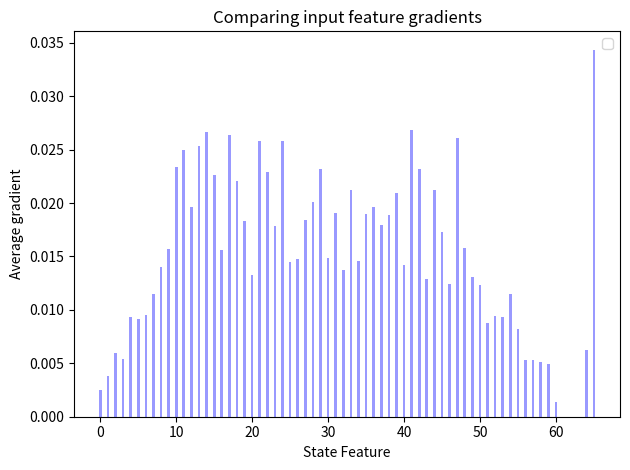

Source code (Python):

"""
Bar chart demo with pairs of bars grouped for easy comparison.
"""
import numpy as np
import matplotlib.pyplot as plt

bar_width = 0.35

opacity = 0.4

grad = [0.0024819 , 0.00379737, 0.00597974, 0.00538466, 0.00937911,
        0.00913581, 0.00948872, 0.01148854, 0.01398885, 0.01573431,
        0.02332864, 0.02498847, 0.01966272, 0.02536297, 0.02662395,
        0.02262606, 0.01559444, 0.02632327, 0.02207177, 0.01828032,
        0.01324646, 0.02582618, 0.02292261, 0.01780515, 0.02579798,
        0.01446737, 0.01477636, 0.01838213, 0.02008937, 0.02320273,
        0.01481252, 0.01907307, 0.01377775, 0.02117879, 0.01454772,
        0.01900331, 0.01962486, 0.01792726, 0.01886086, 0.02098123,
        0.01419879, 0.02679272, 0.02320086, 0.01290695, 0.02121896,
        0.0173247 , 0.01245007, 0.0260509 , 0.01574942, 0.01311136,
        0.01233317, 0.00874183, 0.00940799, 0.00931895, 0.0115082 ,
        0.00818907, 0.00532555, 0.0053509 , 0.00509559, 0.00489656,
        0.00133538, 0.        , 0.        , 0.        , 0.0062647 ,
        0.0343503 ]

print("Number of state features: ", len(grad))

index = np.arange(len(grad))

rects1 = plt.bar(index, grad, bar_width,
                 alpha=opacity,
                 color='b',
                 )

plt.xlabel('State Feature')
plt.ylabel('Average gradient')
plt.title('Comparing input feature gradients')
# plt.xticks(index + bar_width / 2, ('A', 'B', 'C', 'D', 'E'))
plt.legend()

plt.tight_layout()
plt.savefig("input_grads.svg")
plt.show()
